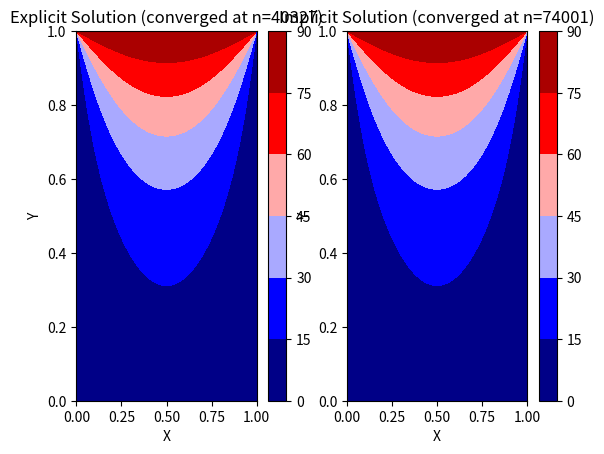

Write the Python code that produced this figure.
"""
                    0 C
        ___________________________
       |                           |
       |                           |
       |                           |
       |                           |
       |                           |
 100 C |            0 C            | insulated
       |                           |
       |                           |
       |                           |
       |                           |
       |___________________________|
                    0 C
T(x,y,0) = 0
T(0,y,t) = 100
dT(L,y,t)/dx = 0 (Boundary treatment for FVM required)
T(x,0,t) = 0
T(x,H,t) = 0

Assumptions
1. unsteady heat conduction
2. no heat generation
3. uniform thermal properties
4. Square plate
5. dx = dy, Lx = Ly

Fo = alpha*dt/dx^2
"""

import numpy as np
from matplotlib import cm, pyplot as plt

L = 1
nx = 120
dx = L/nx
Fo = 0.25
# alpha = 1
# dt = Fo*dx**2/alpha
nit = 1000000

def apply_boundary(T):
    T[-1, :] = 90
    T[:, 0] = 0
    T[:, -1] = 0
    T[0, :] = T[1, :]

def convergence_criteria(T, T_old):
    return np.max(np.abs(T - T_old))

def explicit_soln():
    T = np.zeros((nx, nx))
    T_old = T.copy()
    for n in range(nit):
        apply_boundary(T)

        T[1:-1,1:-1] = T_old[1:-1,1:-1] + Fo*(T_old[0:-2,1:-1] + T_old[2:,1:-1] + T_old[1:-1,0:-2] + T_old[1:-1,2:] - 4*T_old[1:-1,1:-1])

        if convergence_criteria(T, T_old) < 1e-6:
            print(f"Explicit converged at n={n}")
            break

        T_old = T.copy()
    return T, n

def implicit_soln():
    T = np.zeros((nx, nx))
    T_old = T.copy()
    for n in range(nit):
        apply_boundary(T)

        T[1:-1,1:-1] = (T_old[1:-1,1:-1] + Fo*(T[0:-2,1:-1] + T[2:,1:-1] + T[1:-1,0:-2] + T[1:-1,2:]))/(1 + 4*Fo)

        if convergence_criteria(T, T_old) < 1e-6:
            print(f"Implicit converged at n={n}")
            break

        T_old = T.copy()
    return T, n

exp_T, exp_n = explicit_soln()
imp_T, imp_n = implicit_soln()

x = np.linspace(0, L, nx)
y = np.linspace(0, L, nx)
X,Y = np.meshgrid(x, y)
plt.subplots(1, 2)
plt.subplot(1, 2, 1)
plt.contourf(X, Y, exp_T, cmap=cm.seismic)
plt.colorbar()
plt.title(f'Explicit Solution (converged at n={exp_n})')
plt.xlabel('X')
plt.ylabel('Y')
plt.subplot(1, 2, 2)
plt.contourf(X, Y, imp_T, cmap=cm.seismic)
plt.colorbar()
plt.title(f'Implicit Solution (converged at n={imp_n})')
plt.xlabel('X')
plt.ylabel('Y')
plt.show()
